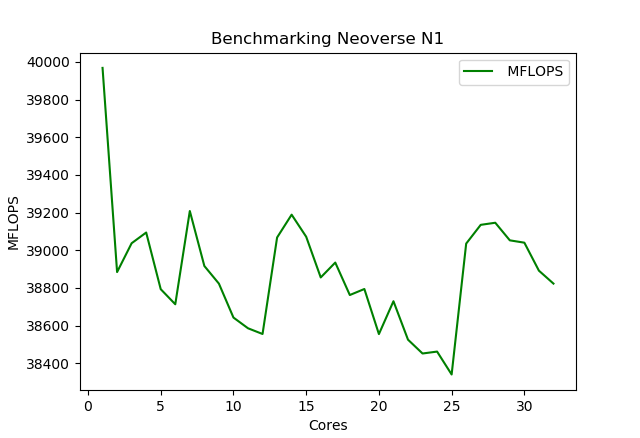

The file beside this chart, header and first rows:
Cores, MFLOPS
1, 39968
2, 38884
3, 39037
4, 39094
5, 38794
6, 38714
7, 39208
8, 38917
9, 38823
10, 38643
11, 38586
12, 38556
13, 39068
14, 39189
15, 39072
16, 38856
17, 38935
18, 38763
19, 38795
20, 38555
21, 38730
22, 38526
23, 38452
24, 38463
25, 38341
26, 39035
27, 39135
28, 39146
29, 39053
30, 39040
31, 38892
32, 38823
